Image classification data set "photos" (comau-na/edo-ROS2 on GitHub). Class labels (6): blue bucket, green bucket, red bucket, blue cube, green cube, red cube.

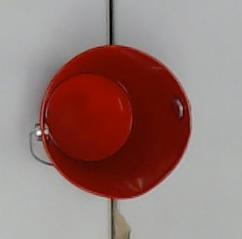
Label: red bucket

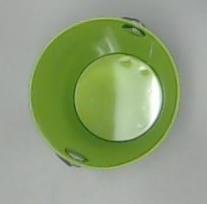
Label: green bucket

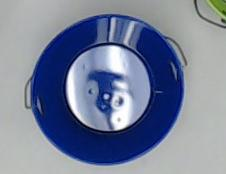
Label: blue bucket

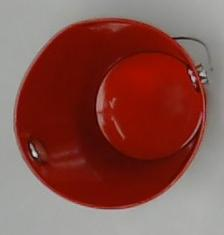
Label: red bucket

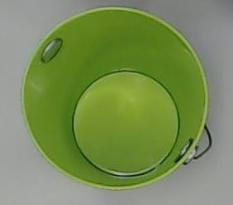
Label: green bucket

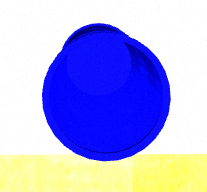
Label: blue bucket
